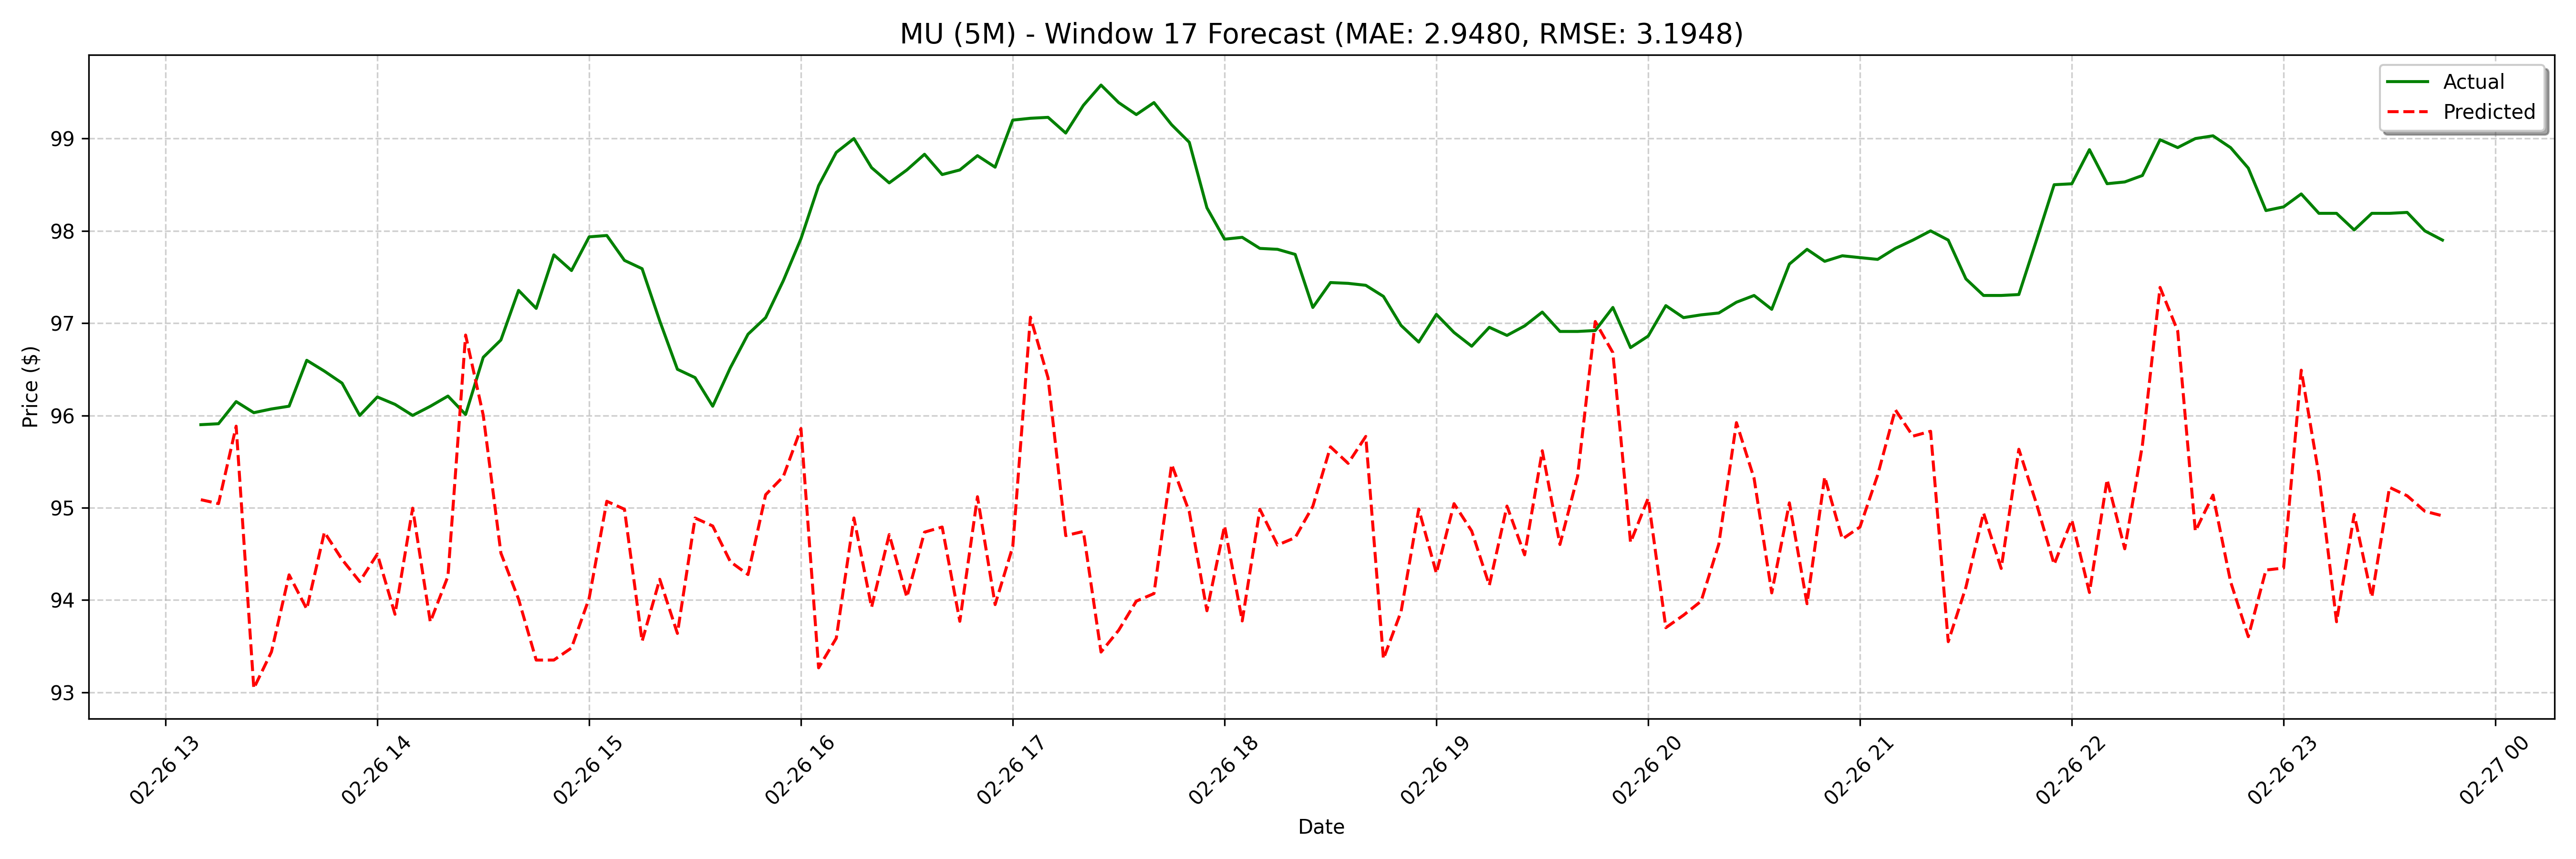

Values plotted in this chart, from the file beside it:
date, actual, forecast
2025-02-26 13:10:00, 95.9, 95.09
2025-02-26 13:15:00, 95.91, 95.04
2025-02-26 13:20:00, 96.15, 95.88
2025-02-26 13:25:00, 96.03, 93.04
2025-02-26 13:30:00, 96.07, 93.44
2025-02-26 13:35:00, 96.1, 94.27
2025-02-26 13:40:00, 96.6, 93.9
2025-02-26 13:45:00, 96.48, 94.73
2025-02-26 13:50:00, 96.35, 94.44
2025-02-26 13:55:00, 96.0, 94.2
2025-02-26 14:00:00, 96.2, 94.5
2025-02-26 14:05:00, 96.12, 93.85
2025-02-26 14:10:00, 96, 95
2025-02-26 14:15:00, 96.1, 93.76
2025-02-26 14:20:00, 96.21, 94.26
2025-02-26 14:25:00, 96.01, 96.87
2025-02-26 14:30:00, 96.63, 96
2025-02-26 14:35:00, 96.82, 94.51
2025-02-26 14:40:00, 97.36, 94.01
2025-02-26 14:45:00, 97.16, 93.35
2025-02-26 14:50:00, 97.74, 93.35
2025-02-26 14:55:00, 97.57, 93.48
2025-02-26 15:00:00, 97.93, 94.02
2025-02-26 15:05:00, 97.95, 95.07
2025-02-26 15:10:00, 97.68, 94.98
2025-02-26 15:15:00, 97.59, 93.55
2025-02-26 15:20:00, 97.02, 94.22
2025-02-26 15:25:00, 96.5, 93.64
2025-02-26 15:30:00, 96.41, 94.89
2025-02-26 15:35:00, 96.1, 94.8
2025-02-26 15:40:00, 96.52, 94.41
2025-02-26 15:45:00, 96.88, 94.28
2025-02-26 15:50:00, 97.06, 95.14
2025-02-26 15:55:00, 97.46, 95.34
2025-02-26 16:00:00, 97.92, 95.86
2025-02-26 16:05:00, 98.49, 93.27
2025-02-26 16:10:00, 98.85, 93.59
2025-02-26 16:15:00, 99.0, 94.89
2025-02-26 16:20:00, 98.68, 93.92
2025-02-26 16:25:00, 98.52, 94.71
2025-02-26 16:30:00, 98.66, 94.03
2025-02-26 16:35:00, 98.83, 94.74
2025-02-26 16:40:00, 98.61, 94.79
2025-02-26 16:45:00, 98.66, 93.77
2025-02-26 16:50:00, 98.82, 95.12
2025-02-26 16:55:00, 98.69, 93.95
2025-02-26 17:00:00, 99.2, 94.58
2025-02-26 17:05:00, 99.22, 97.06
2025-02-26 17:10:00, 99.23, 96.41
2025-02-26 17:15:00, 99.06, 94.7
2025-02-26 17:20:00, 99.36, 94.74
2025-02-26 17:25:00, 99.58, 93.44
2025-02-26 17:30:00, 99.39, 93.67
2025-02-26 17:35:00, 99.26, 93.99
2025-02-26 17:40:00, 99.39, 94.07
2025-02-26 17:45:00, 99.15, 95.47
2025-02-26 17:50:00, 98.96, 94.96
2025-02-26 17:55:00, 98.25, 93.88
2025-02-26 18:00:00, 97.91, 94.8
2025-02-26 18:05:00, 97.93, 93.77
... 68 more rows
